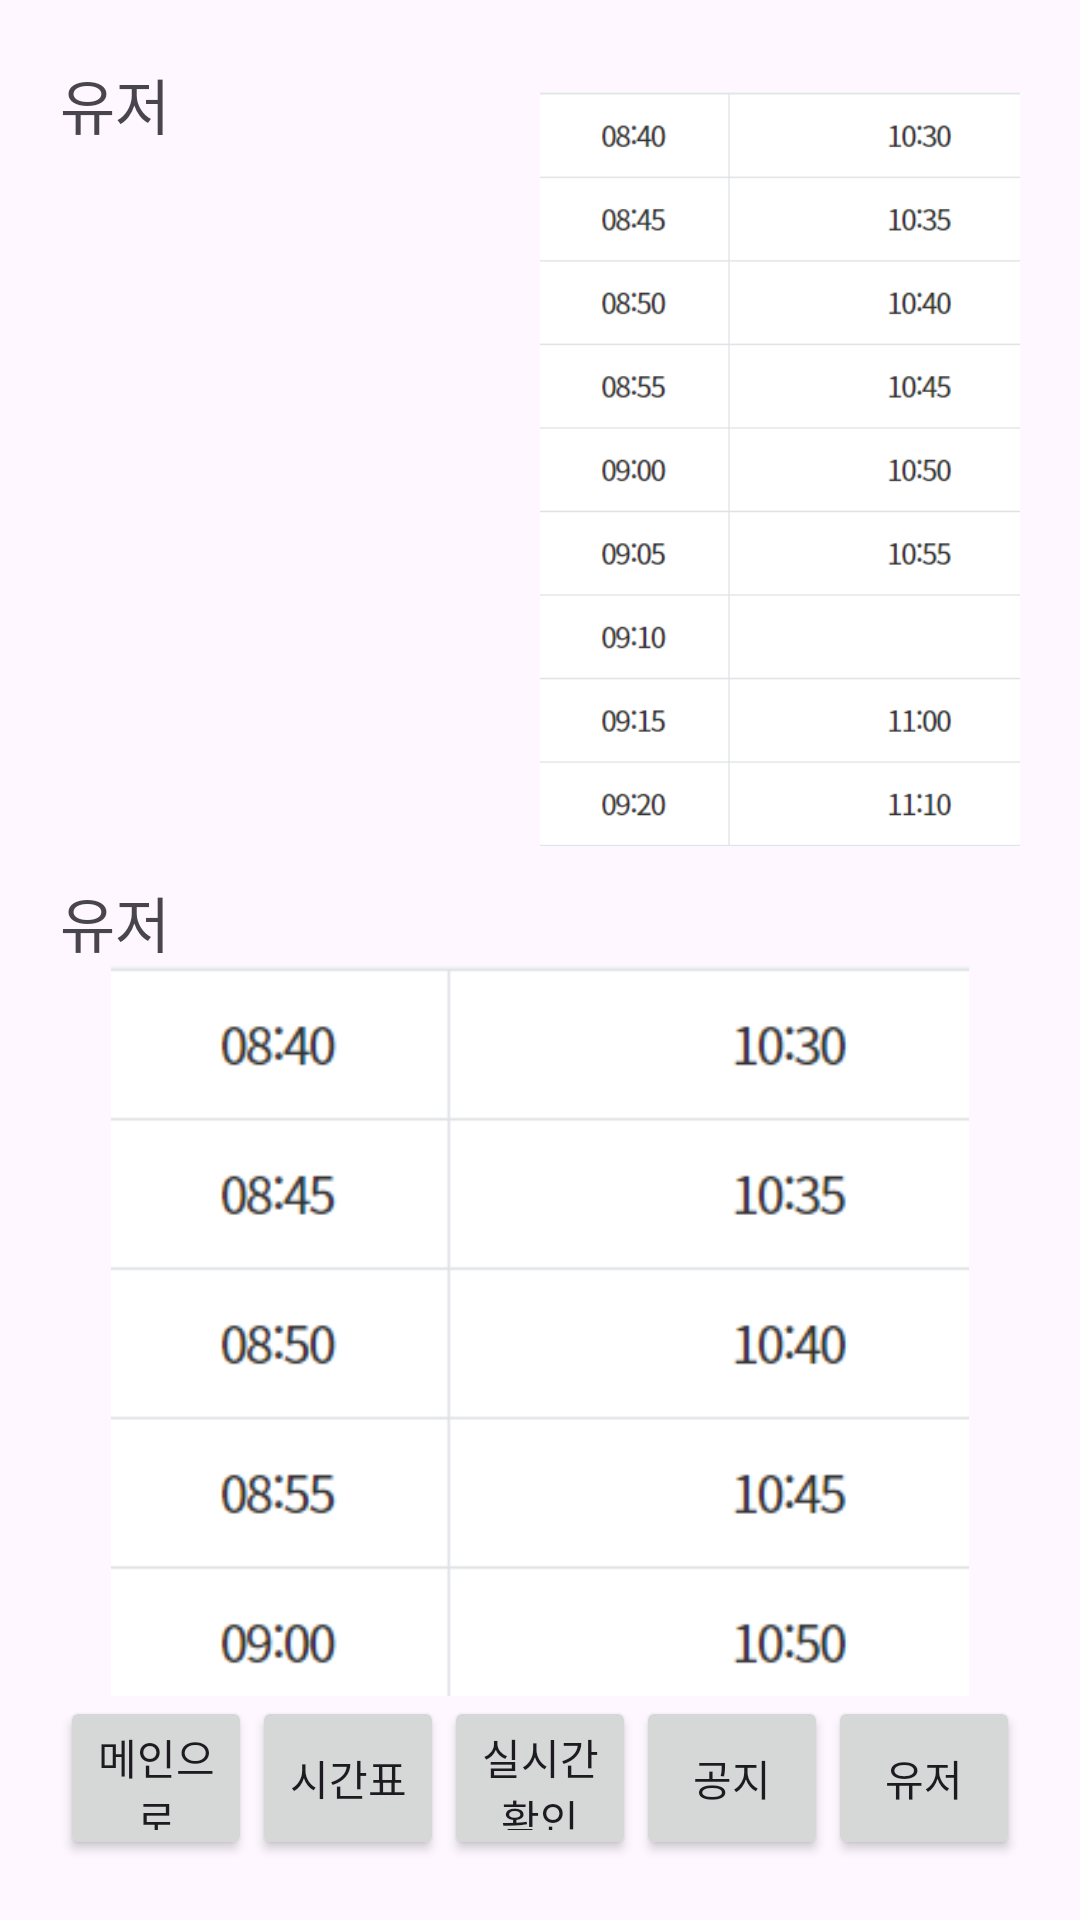

Android layout source for this screen:
<!-- AndroidManifest.xml: application theme Theme.BusProject -->
<!-- res/layout/activity_user.xml -->
<?xml version="1.0" encoding="utf-8"?>
<LinearLayout xmlns:android="http://schemas.android.com/apk/res/android"
    xmlns:app="http://schemas.android.com/apk/res-auto"
    xmlns:tools="http://schemas.android.com/tools"
    android:layout_width="match_parent"
    android:layout_height="match_parent"
    android:orientation="vertical"
    android:gravity="center"
    android:padding="20dp"
    tools:context=".UserActivity">

    <LinearLayout
        android:layout_height="0px"
        android:layout_weight="5"
        android:layout_width="match_parent"
        android:orientation="horizontal"
        >

        <LinearLayout
            android:layout_width="0px"
            android:layout_weight="1"
            android:layout_height="match_parent">

            <TextView
                android:layout_width="match_parent"
                android:layout_height="match_parent"
                android:textSize="20dp"
                android:text="유저"/>

        </LinearLayout>

        <ImageView
            android:layout_width="0px"
            android:layout_weight="1"
            android:layout_height="match_parent"
            android:src="@drawable/time" />


    </LinearLayout>

    <LinearLayout
        android:layout_height="0px"
        android:layout_weight="5"
        android:layout_width="match_parent"
        android:orientation="vertical"
        >

        <TextView
            android:layout_width="wrap_content"
            android:layout_height="wrap_content"
            android:textSize="20dp"
            android:text="유저"/>

        <ImageView
            android:layout_width="wrap_content"
            android:layout_height="450dp"
            android:src="@drawable/time" />

    </LinearLayout>



    <LinearLayout
        android:layout_height="0px"
        android:layout_weight="1"
        android:layout_width="match_parent"
        android:orientation="horizontal">
        <Button
            android:layout_width="0px"
            android:layout_weight="1"
            android:layout_height="match_parent"
            android:id="@+id/usertomainbtn"
            android:text="메인으로"/>
        <Button
            android:layout_width="0px"
            android:layout_weight="1"
            android:layout_height="match_parent"
            android:id="@+id/usertotimebtn"
            android:text="시간표"/>
        <Button
            android:layout_width="0px"
            android:layout_weight="1"
            android:layout_height="match_parent"
            android:id="@+id/usertocheckbtn"
            android:text="실시간 확인"/>
        <Button
            android:layout_width="0px"
            android:layout_weight="1"
            android:layout_height="match_parent"
            android:id="@+id/usertonotedbtn"
            android:text="공지"/>
        <Button
            android:layout_width="0px"
            android:layout_weight="1"
            android:layout_height="match_parent"
            android:id="@+id/usertouserbtn"
            android:text="유저"/>

    </LinearLayout>

</LinearLayout>
<!-- resources referenced by this layout -->
<resources>
  <!-- drawable time: png bitmap (drawable, 21013 bytes) -->
  <style name="Theme.BusProject" parent="Base.Theme.BusProject" />
  <style name="Base.Theme.BusProject" parent="Theme.Material3.DayNight.NoActionBar">
          
          
      </style>
</resources>
